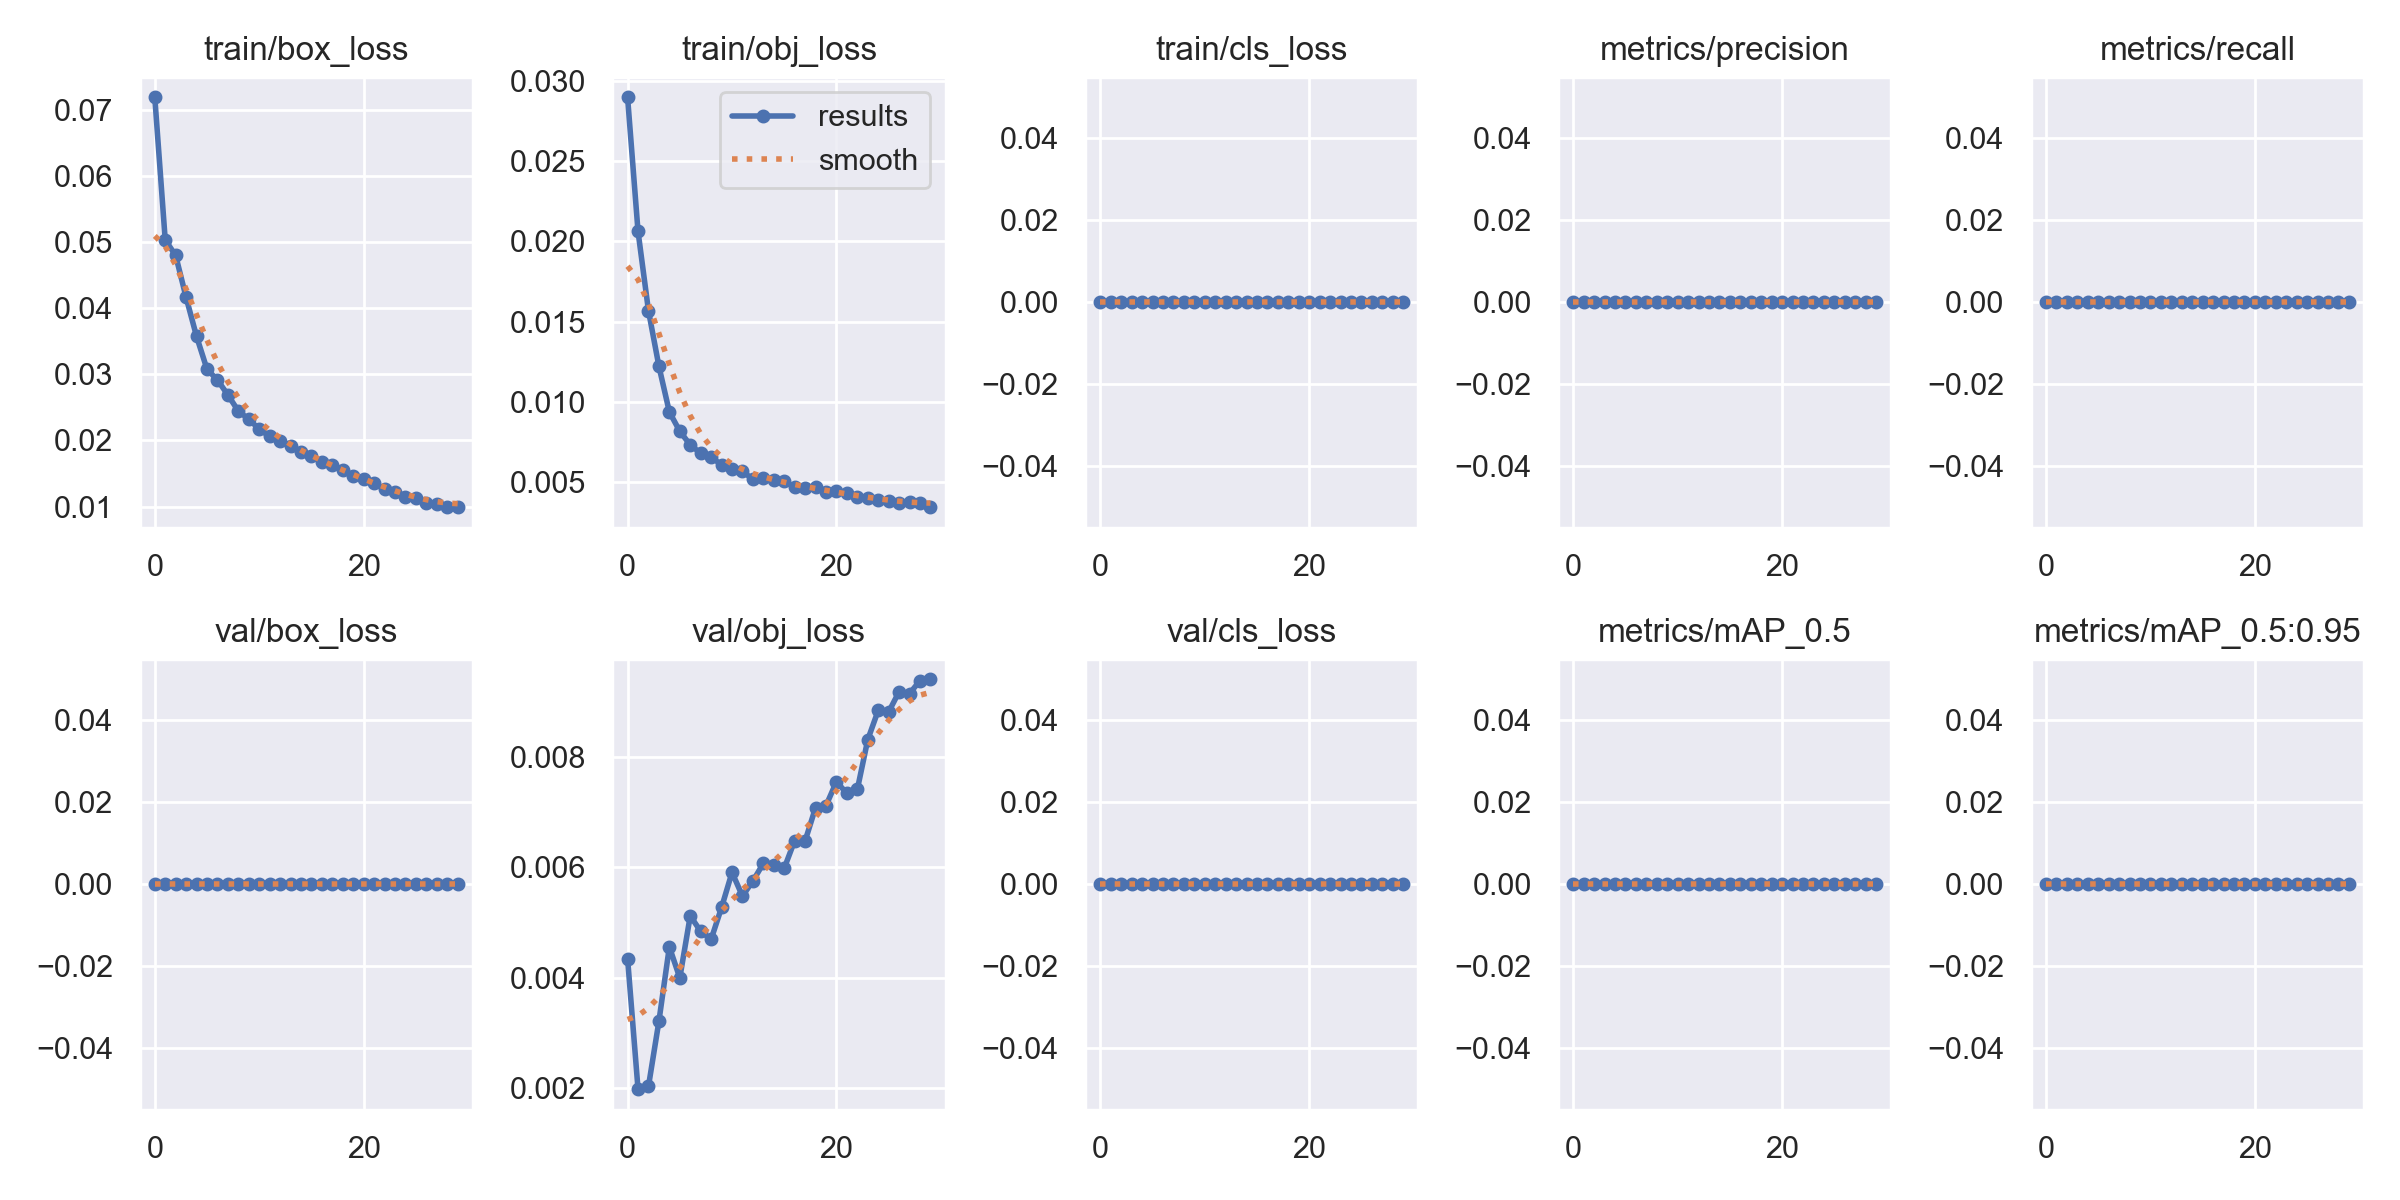

The file beside this chart, header and first rows:
epoch, train/box_loss, train/obj_loss, train/cls_loss, metrics/precision, metrics/recall, metrics/mAP_0.5, metrics/mAP_0.5:0.95, val/box_loss, val/obj_loss, val/cls_loss, x/lr0, x/lr1, x/lr2
0, 0.07186, 0.02898, 0, 0, 0, 0, 0, 0, 0.004344, 0, 0.07045, 0.003284, 0.003284
1, 0.05029, 0.02063, 0, 0, 0, 0, 0, 0, 0.001978, 0, 0.04023, 0.006399, 0.006399
2, 0.04797, 0.01569, 0, 0, 0, 0, 0, 0, 0.002029, 0, 0.009791, 0.009293, 0.009293
3, 0.04162, 0.01223, 0, 0, 0, 0, 0, 0, 0.003208, 0, 0.00901, 0.00901, 0.00901
4, 0.03573, 0.009386, 0, 0, 0, 0, 0, 0, 0.004555, 0, 0.00901, 0.00901, 0.00901
5, 0.03077, 0.008182, 0, 0, 0, 0, 0, 0, 0.003993, 0, 0.00868, 0.00868, 0.00868
6, 0.02914, 0.007335, 0, 0, 0, 0, 0, 0, 0.005117, 0, 0.00835, 0.00835, 0.00835
7, 0.02688, 0.006812, 0, 0, 0, 0, 0, 0, 0.004836, 0, 0.00802, 0.00802, 0.00802
8, 0.02445, 0.006605, 0, 0, 0, 0, 0, 0, 0.004693, 0, 0.00769, 0.00769, 0.00769
9, 0.02321, 0.006067, 0, 0, 0, 0, 0, 0, 0.005269, 0, 0.00736, 0.00736, 0.00736
10, 0.02172, 0.005849, 0, 0, 0, 0, 0, 0, 0.005904, 0, 0.00703, 0.00703, 0.00703
11, 0.02062, 0.005682, 0, 0, 0, 0, 0, 0, 0.005475, 0, 0.0067, 0.0067, 0.0067
12, 0.01989, 0.005196, 0, 0, 0, 0, 0, 0, 0.005749, 0, 0.00637, 0.00637, 0.00637
13, 0.01919, 0.005265, 0, 0, 0, 0, 0, 0, 0.006068, 0, 0.00604, 0.00604, 0.00604
14, 0.01823, 0.005136, 0, 0, 0, 0, 0, 0, 0.006039, 0, 0.00571, 0.00571, 0.00571
15, 0.01773, 0.005075, 0, 0, 0, 0, 0, 0, 0.00598, 0, 0.00538, 0.00538, 0.00538
16, 0.01672, 0.004721, 0, 0, 0, 0, 0, 0, 0.00648, 0, 0.00505, 0.00505, 0.00505
17, 0.01628, 0.004663, 0, 0, 0, 0, 0, 0, 0.006475, 0, 0.00472, 0.00472, 0.00472
18, 0.01549, 0.004728, 0, 0, 0, 0, 0, 0, 0.007079, 0, 0.00439, 0.00439, 0.00439
19, 0.01464, 0.00438, 0, 0, 0, 0, 0, 0, 0.007114, 0, 0.00406, 0.00406, 0.00406
20, 0.01418, 0.004448, 0, 0, 0, 0, 0, 0, 0.007547, 0, 0.00373, 0.00373, 0.00373
21, 0.0135, 0.004339, 0, 0, 0, 0, 0, 0, 0.007334, 0, 0.0034, 0.0034, 0.0034
22, 0.01267, 0.004109, 0, 0, 0, 0, 0, 0, 0.007409, 0, 0.00307, 0.00307, 0.00307
23, 0.01221, 0.004033, 0, 0, 0, 0, 0, 0, 0.00831, 0, 0.00274, 0.00274, 0.00274
24, 0.01151, 0.003877, 0, 0, 0, 0, 0, 0, 0.00884, 0, 0.00241, 0.00241, 0.00241
25, 0.01133, 0.003871, 0, 0, 0, 0, 0, 0, 0.008812, 0, 0.00208, 0.00208, 0.00208
26, 0.01053, 0.003729, 0, 0, 0, 0, 0, 0, 0.009178, 0, 0.00175, 0.00175, 0.00175
27, 0.01044, 0.003789, 0, 0, 0, 0, 0, 0, 0.009144, 0, 0.00142, 0.00142, 0.00142
28, 0.009967, 0.003741, 0, 0, 0, 0, 0, 0, 0.009378, 0, 0.00109, 0.00109, 0.00109
29, 0.009929, 0.00346, 0, 0, 0, 0, 0, 0, 0.009402, 0, 0.00076, 0.00076, 0.00076
